Image classification data set "Dataset-Final" (anw-hilmi/anwarul-hilmi on GitHub). Class labels (5): cat, dog, elephant, horse, lion.

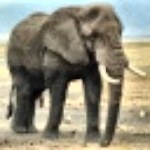
Label: elephant

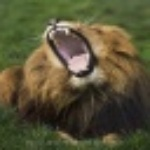
Label: lion

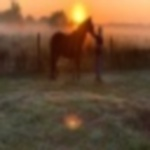
Label: horse

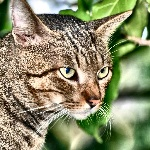
Label: cat

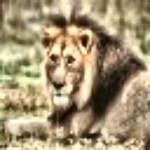
Label: lion

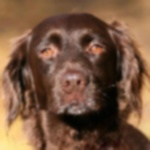
Label: dog
